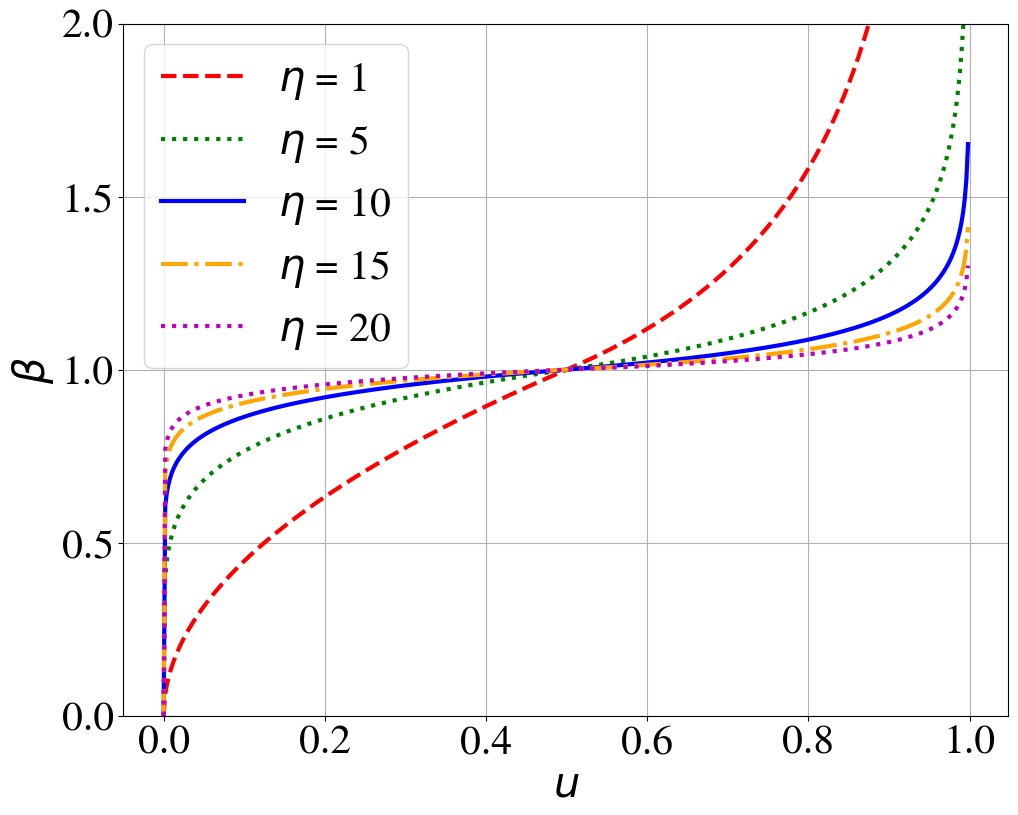

Recreate this plot in Python.
import numpy as np
import matplotlib.pyplot as plt

# グラフのフォントとサイズ設定
plt.rcParams["font.family"] = "TeX Gyre Termes"  # フォント設定
plt.rcParams['font.size'] = 30  # フォントサイズ設定

# グラフの寸法設定（cmからインチに変換）
width_cm = 14.5  # 幅の設定（cm）
height_cm = width_cm / 1.6  # 高さを幅の1.6倍に設定
width_inch = width_cm * 2 / 2.54  # cmからインチに変換
height_inch = width_inch * 2 / 2.54  # cmからインチに変換

# uの範囲を0から1に設定
u = np.linspace(0, 1, 500)

# いくつかのetaの値
eta_values = [1, 5, 10, 15, 20]

# グラフのサイズを設定
plt.figure(figsize=(width_inch, height_inch))  # 指定されたサイズで設定

# 各etaに対するbetaを計算してプロット
for eta in eta_values:
    beta = np.where(u <= 0.5, (2 * u) ** (1 / (eta + 1)), (1 / (2 * (1 - u))) ** (1 / (eta + 1)))
    
    # etaに基づいて色と線種を変更
    if eta == 1:
        color = 'r'  # 赤
        linestyle = '--'  # 破線
    elif eta == 5:
        color = 'g'  # 緑
        linestyle = ':'  # 点線
    elif eta == 10:
        color = 'b'  # 青
        linestyle = '-'  # 実線
    elif eta == 15:
        color = 'orange'  # マゼンタ
        linestyle = '-.'  # 一点差線
    elif eta == 20:
        color = 'm'  # マゼンタ
        linestyle = ':'  # 一点差線

    # プロット
    plt.plot(u, beta, label=f'$\eta$ = {eta}', color=color, linestyle=linestyle, linewidth=3)

# グラフのタイトルとラベル
plt.ylim(0, 2.0)
plt.yticks(np.arange(0.0, 2.1, 0.5))

plt.xlabel('$u$')
plt.ylabel(r'$\beta$')
plt.grid(True)
plt.legend()

plt.show()
